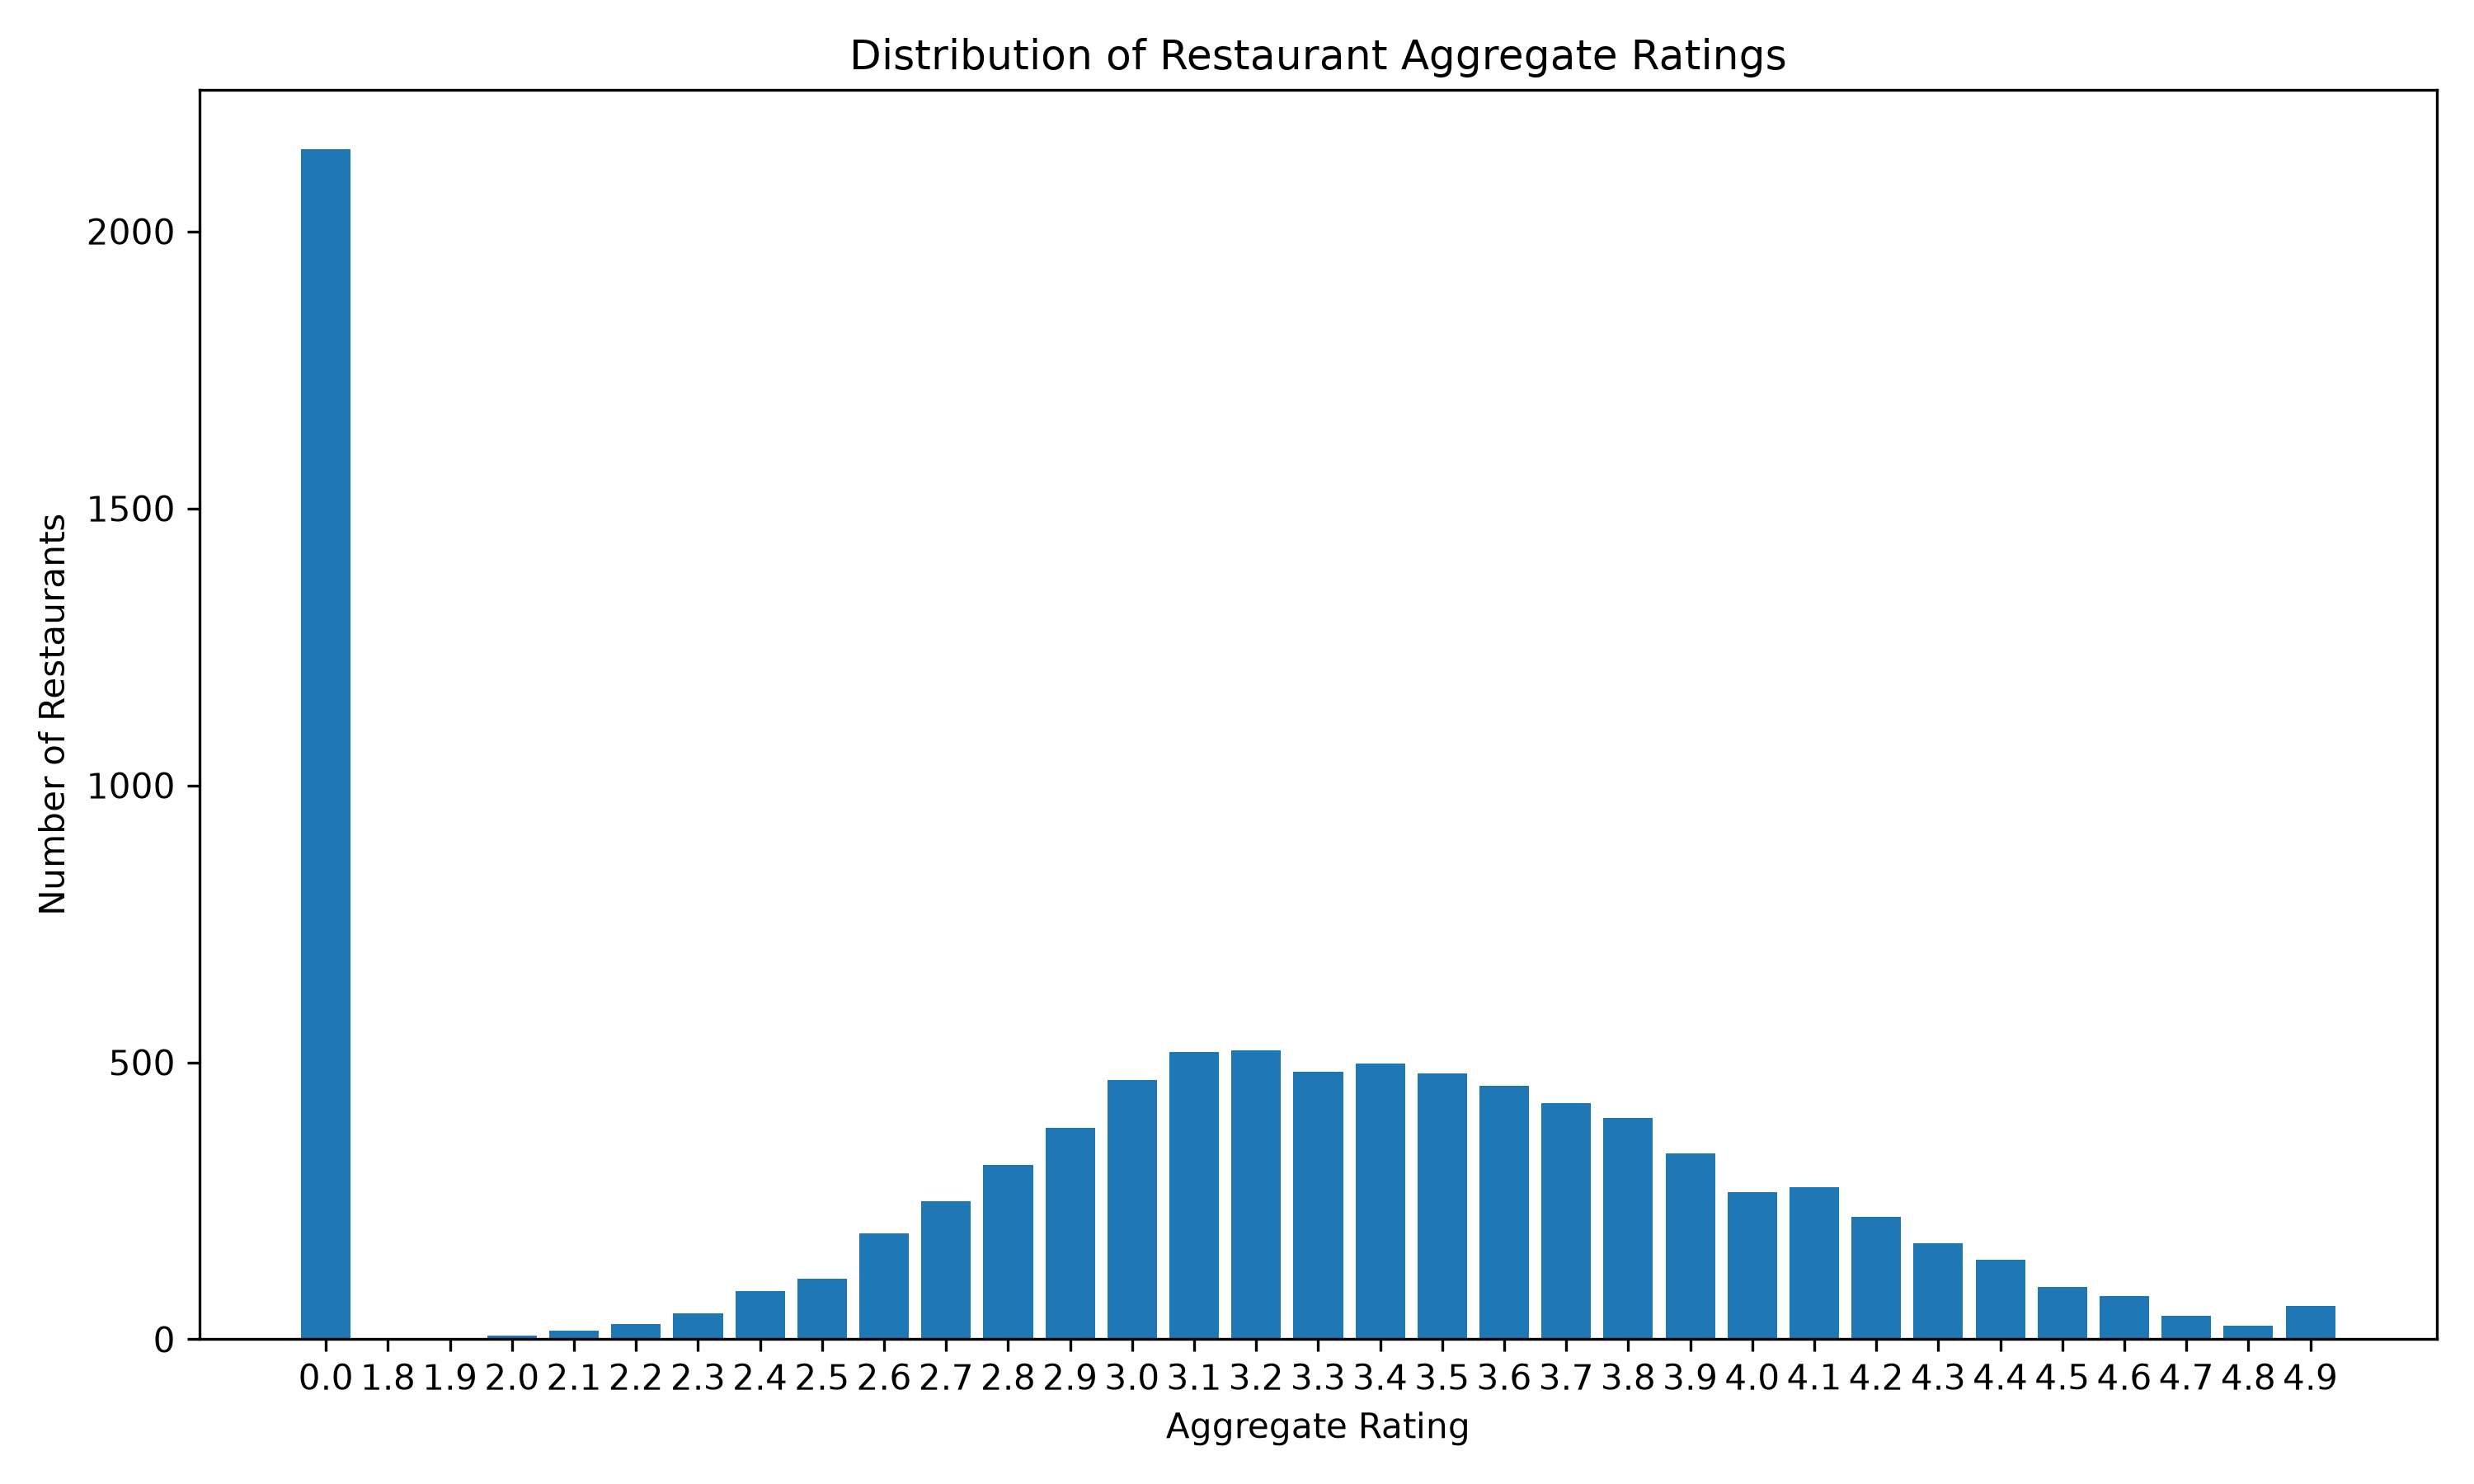

The file beside this chart, header and first rows:
Aggregate Rating, Restaurant Count, Percentage
0.0, 2148, 22.49
1.8, 1, 0.01047
1.9, 2, 0.02094
2.0, 7, 0.07329
2.1, 15, 0.1571
2.2, 27, 0.2827
2.3, 47, 0.4921
2.4, 87, 0.9109
2.5, 110, 1.152
2.6, 191, 2
2.7, 250, 2.618
2.8, 315, 3.298
2.9, 381, 3.989
3.0, 468, 4.9
3.1, 519, 5.434
3.2, 522, 5.465
3.3, 483, 5.057
3.4, 498, 5.214
3.5, 480, 5.026
3.6, 458, 4.795
3.7, 427, 4.471
3.8, 400, 4.188
3.9, 335, 3.507
4.0, 266, 2.785
4.1, 274, 2.869
4.2, 221, 2.314
4.3, 174, 1.822
4.4, 144, 1.508
4.5, 95, 0.9947
4.6, 78, 0.8167
4.7, 42, 0.4397
4.8, 25, 0.2618
4.9, 61, 0.6387
